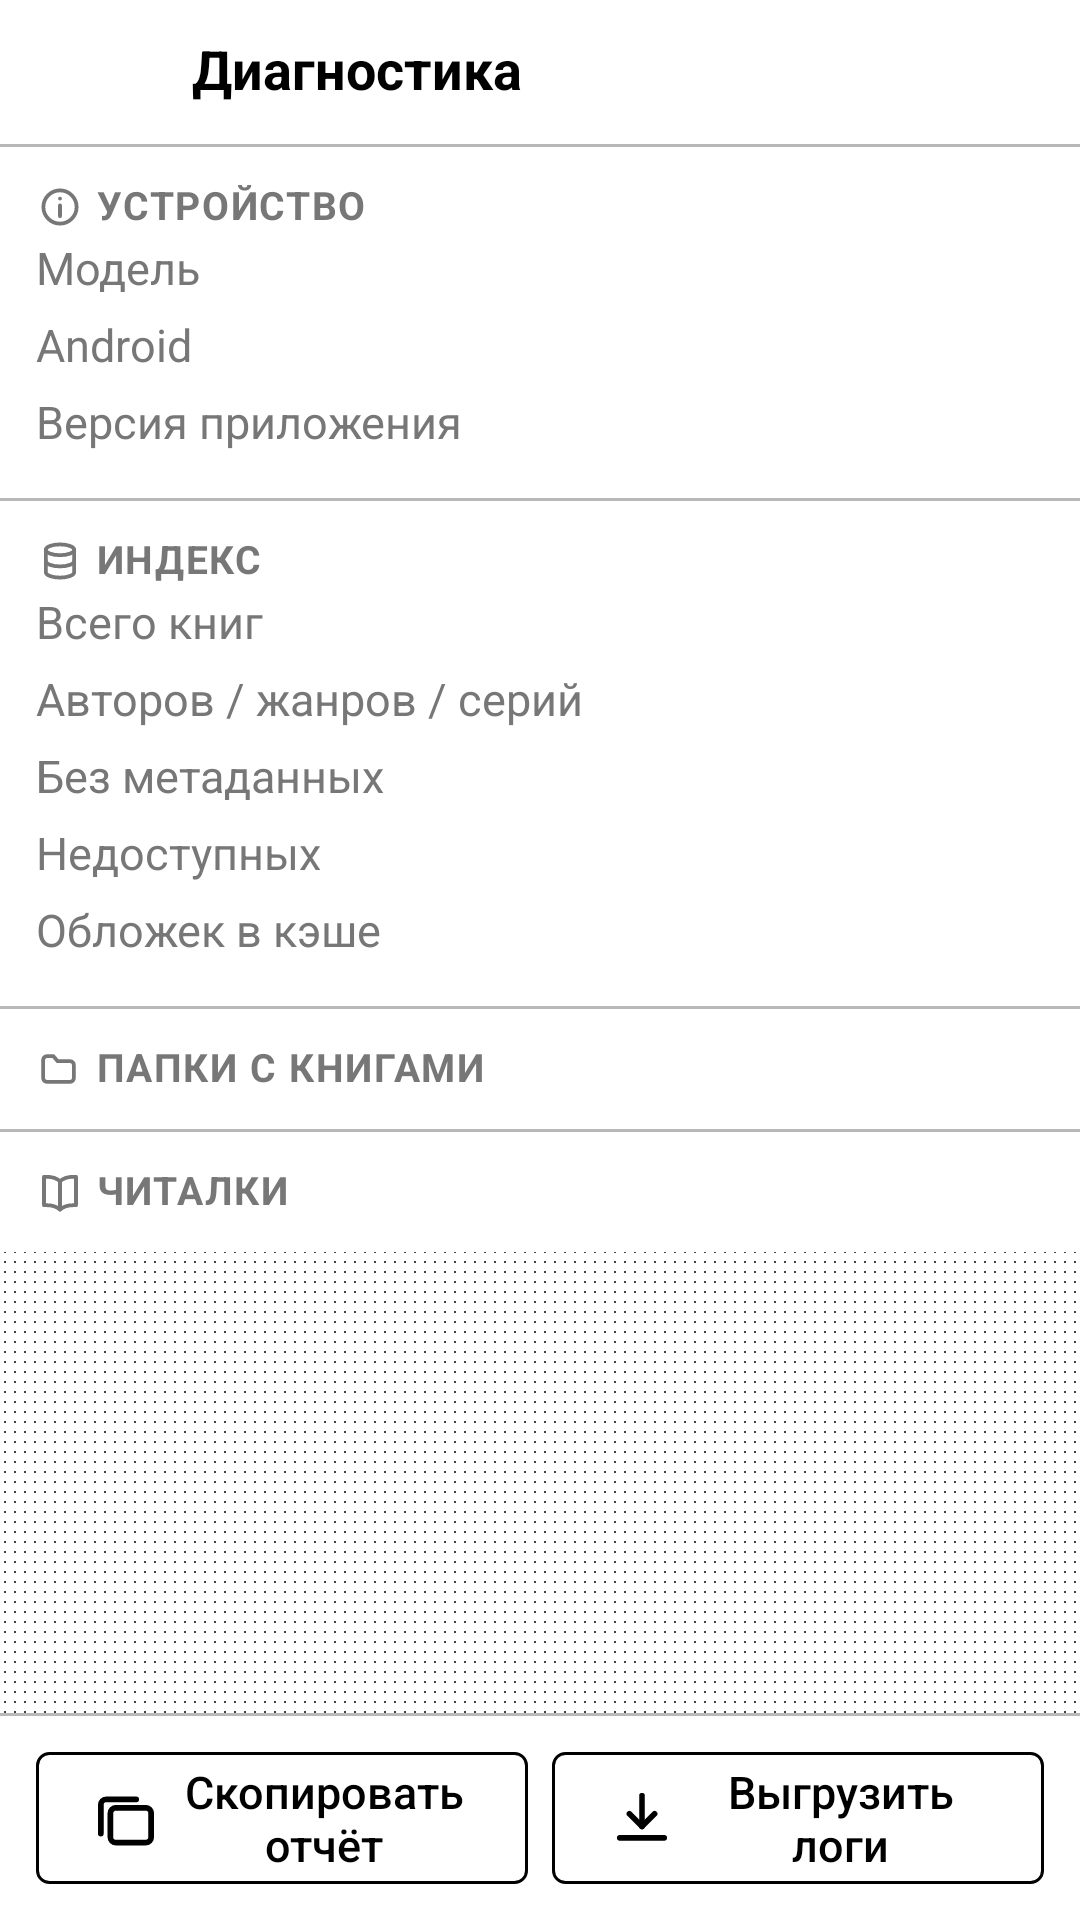

The Android layout XML behind this screen, and the referenced resources:
<!-- AndroidManifest.xml: application theme AppTheme -->
<!-- res/layout/activity_diagnostics.xml -->
<?xml version="1.0" encoding="utf-8"?>
<LinearLayout xmlns:android="http://schemas.android.com/apk/res/android"
    android:layout_width="match_parent"
    android:layout_height="match_parent"
    android:orientation="vertical"
    android:background="@color/paper">

    
    <LinearLayout
        android:layout_width="match_parent"
        android:layout_height="wrap_content"
        android:orientation="horizontal"
        android:gravity="center_vertical"
        android:minHeight="@dimen/tab_min_h"
        android:paddingLeft="@dimen/space_s"
        android:paddingRight="@dimen/list_pad_h">

        <ImageButton
            android:id="@+id/diag_back"
            android:layout_width="@dimen/touch_min"
            android:layout_height="@dimen/touch_min"
            android:background="@null"
            android:src="@drawable/ic_back"
            android:tint="@color/ink"
            android:contentDescription="@string/action_up" />

        <TextView
            android:id="@+id/diag_title"
            style="@style/Text.Title"
            android:layout_width="wrap_content"
            android:layout_height="wrap_content"
            android:layout_marginLeft="@dimen/space_s"
            android:text="@string/title_diagnostics" />
    </LinearLayout>

    <View style="@style/Diag.Divider" />

    <ScrollView
        android:layout_width="match_parent"
        android:layout_height="0dp"
        android:layout_weight="1"
        android:background="@drawable/dither"
        android:scrollbars="none">

        <LinearLayout
            android:layout_width="match_parent"
            android:layout_height="wrap_content"
            android:orientation="vertical">

            
            <LinearLayout style="@style/Diag.Block">

                <LinearLayout style="@style/Diag.Label">

                    <ImageView
                        style="@style/Diag.LabelIcon"
                        android:src="@drawable/ic_info" />

                    <TextView
                        style="@style/Diag.LabelText"
                        android:text="@string/diag_device" />
                </LinearLayout>

                <LinearLayout style="@style/Diag.Row">

                    <TextView
                        style="@style/Diag.Key"
                        android:text="@string/diag_model" />

                    <TextView
                        android:id="@+id/diag_model_value"
                        style="@style/Diag.Value"
                        android:saveEnabled="false" />
                </LinearLayout>

                <LinearLayout style="@style/Diag.Row">

                    <TextView
                        style="@style/Diag.Key"
                        android:text="@string/diag_android" />

                    <TextView
                        android:id="@+id/diag_android_value"
                        style="@style/Diag.Value"
                        android:saveEnabled="false" />
                </LinearLayout>

                <LinearLayout style="@style/Diag.Row">

                    <TextView
                        style="@style/Diag.Key"
                        android:text="@string/diag_app_version" />

                    <TextView
                        android:id="@+id/diag_version_value"
                        style="@style/Diag.Value"
                        android:saveEnabled="false" />
                </LinearLayout>
            </LinearLayout>

            <View style="@style/Diag.Divider" />

            
            <LinearLayout style="@style/Diag.Block">

                <LinearLayout style="@style/Diag.Label">

                    <ImageView
                        style="@style/Diag.LabelIcon"
                        android:src="@drawable/ic_database" />

                    <TextView
                        style="@style/Diag.LabelText"
                        android:text="@string/diag_index" />
                </LinearLayout>

                <LinearLayout style="@style/Diag.Row">

                    <TextView
                        style="@style/Diag.Key"
                        android:text="@string/diag_total_books" />

                    <TextView
                        android:id="@+id/diag_books_value"
                        style="@style/Diag.Value"
                        android:saveEnabled="false" />
                </LinearLayout>

                <LinearLayout style="@style/Diag.Row">

                    <TextView
                        style="@style/Diag.Key"
                        android:text="@string/diag_authors_genres_series" />

                    <TextView
                        android:id="@+id/diag_agr_value"
                        style="@style/Diag.Value"
                        android:saveEnabled="false" />
                </LinearLayout>

                <LinearLayout style="@style/Diag.Row">

                    <TextView
                        style="@style/Diag.Key"
                        android:text="@string/diag_without_metadata" />

                    <TextView
                        android:id="@+id/diag_nometa_value"
                        style="@style/Diag.Value"
                        android:saveEnabled="false" />
                </LinearLayout>

                <LinearLayout style="@style/Diag.Row">

                    <TextView
                        style="@style/Diag.Key"
                        android:text="@string/diag_unavailable" />

                    <TextView
                        android:id="@+id/diag_missing_value"
                        style="@style/Diag.Value"
                        android:saveEnabled="false" />
                </LinearLayout>

                <LinearLayout style="@style/Diag.Row">

                    <TextView
                        style="@style/Diag.Key"
                        android:text="@string/diag_covers_cached" />

                    <TextView
                        android:id="@+id/diag_covers_value"
                        style="@style/Diag.Value"
                        android:saveEnabled="false" />
                </LinearLayout>
            </LinearLayout>

            <View style="@style/Diag.Divider" />

            
            <LinearLayout style="@style/Diag.Block">

                <LinearLayout style="@style/Diag.Label">

                    <ImageView
                        style="@style/Diag.LabelIcon"
                        android:src="@drawable/ic_folder" />

                    <TextView
                        style="@style/Diag.LabelText"
                        android:text="@string/diag_roots" />
                </LinearLayout>

                
                <LinearLayout
                    android:id="@+id/diag_roots"
                    android:layout_width="match_parent"
                    android:layout_height="wrap_content"
                    android:orientation="vertical" />
            </LinearLayout>

            <View style="@style/Diag.Divider" />

            
            <LinearLayout style="@style/Diag.Block">

                <LinearLayout style="@style/Diag.Label">

                    <ImageView
                        style="@style/Diag.LabelIcon"
                        android:src="@drawable/ic_book_open" />

                    <TextView
                        style="@style/Diag.LabelText"
                        android:text="@string/diag_readers" />
                </LinearLayout>

                
                <LinearLayout
                    android:id="@+id/diag_readers_list"
                    android:layout_width="match_parent"
                    android:layout_height="wrap_content"
                    android:orientation="vertical" />
            </LinearLayout>
        </LinearLayout>
    </ScrollView>

    
    <View style="@style/Diag.Divider" />

    <LinearLayout
        android:layout_width="match_parent"
        android:layout_height="wrap_content"
        android:orientation="horizontal"
        android:background="@color/paper"
        android:paddingLeft="@dimen/list_pad_h"
        android:paddingRight="@dimen/list_pad_h"
        android:paddingTop="@dimen/space_m"
        android:paddingBottom="@dimen/space_m">

        <Button
            android:id="@+id/diag_copy"
            style="@style/Button"
            android:layout_width="0dp"
            android:layout_height="wrap_content"
            android:layout_weight="1"
            android:drawableStart="@drawable/ic_copy"
            android:drawableTint="@color/ink"
            android:drawablePadding="@dimen/space_xs"
            android:text="@string/action_copy_report" />

        <Button
            android:id="@+id/diag_logs"
            style="@style/Button"
            android:layout_width="0dp"
            android:layout_height="wrap_content"
            android:layout_weight="1"
            android:layout_marginLeft="@dimen/space_s"
            android:drawableStart="@drawable/ic_download"
            android:drawableTint="@color/ink"
            android:drawablePadding="@dimen/space_xs"
            android:text="@string/action_export_logs" />
    </LinearLayout>
</LinearLayout>
<!-- resources referenced by this layout -->
<resources>
  <color name="ink">#FF000000</color>
  <color name="paper">#FFFFFFFF</color>
  <dimen name="list_pad_h">12dp</dimen>
  <dimen name="space_m">12dp</dimen>
  <dimen name="space_s">8dp</dimen>
  <dimen name="space_xs">4dp</dimen>
  <dimen name="tab_min_h">44dp</dimen>
  <dimen name="touch_min">48dp</dimen>
  <!-- drawable dither (drawable) -->
  <?xml version="1.0" encoding="utf-8"?>
  <bitmap xmlns:android="http://schemas.android.com/apk/res/android"
      android:src="@drawable/dither_dot"
      android:tileMode="repeat" />
  <string name="action_copy_report">Скопировать отчёт</string>
  <string name="action_export_logs">Выгрузить логи</string>
  <string name="action_up">Вверх</string>
  <string name="diag_android">Android</string>
  <string name="diag_app_version">Версия приложения</string>
  <string name="diag_authors_genres_series">Авторов / жанров / серий</string>
  <string name="diag_covers_cached">Обложек в кэше</string>
  <string name="diag_device">Устройство</string>
  <string name="diag_index">Индекс</string>
  <string name="diag_model">Модель</string>
  <string name="diag_readers">Читалки</string>
  <string name="diag_roots">Папки с книгами</string>
  <string name="diag_total_books">Всего книг</string>
  <string name="diag_unavailable">Недоступных</string>
  <string name="diag_without_metadata">Без метаданных</string>
  <string name="title_diagnostics">Диагностика</string>
  <style name="Diag.Divider">
          <item name="android:layout_width">match_parent</item>
          <item name="android:layout_height">@dimen/divider_h</item>
          <item name="android:background">@color/divider</item>
      </style>
  <style name="Diag.Key" parent="Text.Body">
          <item name="android:layout_width">@dimen/diag_key_w</item>
          <item name="android:layout_height">wrap_content</item>
          <item name="android:textColor">@color/ink_faint</item>
      </style>
  <style name="Diag.Label">
          <item name="android:layout_width">match_parent</item>
          <item name="android:layout_height">wrap_content</item>
          <item name="android:orientation">horizontal</item>
          <item name="android:gravity">center_vertical</item>
      </style>
  <style name="Diag.LabelIcon">
          <item name="android:layout_width">@dimen/diag_label_icon</item>
          <item name="android:layout_height">@dimen/diag_label_icon</item>
          <item name="android:tint">@color/ink_faint</item>
          <item name="android:contentDescription">@null</item>
      </style>
  <style name="Text.Title" parent="Text">
          <item name="android:textSize">@dimen/text_title</item>
          <item name="android:textStyle">bold</item>
      </style>
  <color name="icon">#FF444444</color>
  <color name="button_ink">#FF000000</color>
  <dimen name="text_body">15sp</dimen>
  <dimen name="button_min_h">44dp</dimen>
  <dimen name="button_pad_h">18dp</dimen>
  <dimen name="divider_h">1dp</dimen>
  <color name="divider">#FFB8B8B8</color>
  <style name="Text.Body" parent="Text">
          <item name="android:textSize">@dimen/text_body</item>
      </style>
  <dimen name="diag_key_w">240dp</dimen>
  <color name="ink_faint">#FF777777</color>
  <dimen name="diag_label_icon">16dp</dimen>
  <style name="Text">
          <item name="android:textColor">@color/ink</item>
          <item name="android:includeFontPadding">false</item>
      </style>
  <dimen name="text_meta">13sp</dimen>
  <dimen name="text_title">18sp</dimen>
  <color name="ink_secondary">#FF444444</color>
  <color name="input_hint">#FF777777</color>
  <color name="button_bg_disabled">#FFEDEDED</color>
  <color name="divider_strong">#FF666666</color>
  <color name="button_bg_pressed">#FFD0D0D0</color>
  <color name="button_border">#FF000000</color>
  <color name="button_bg">#FFFFFFFF</color>
</resources>
